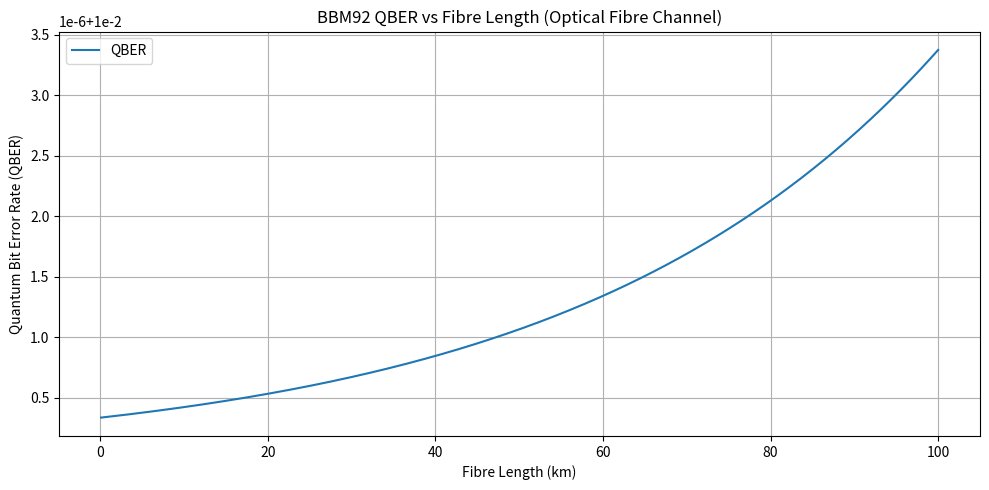
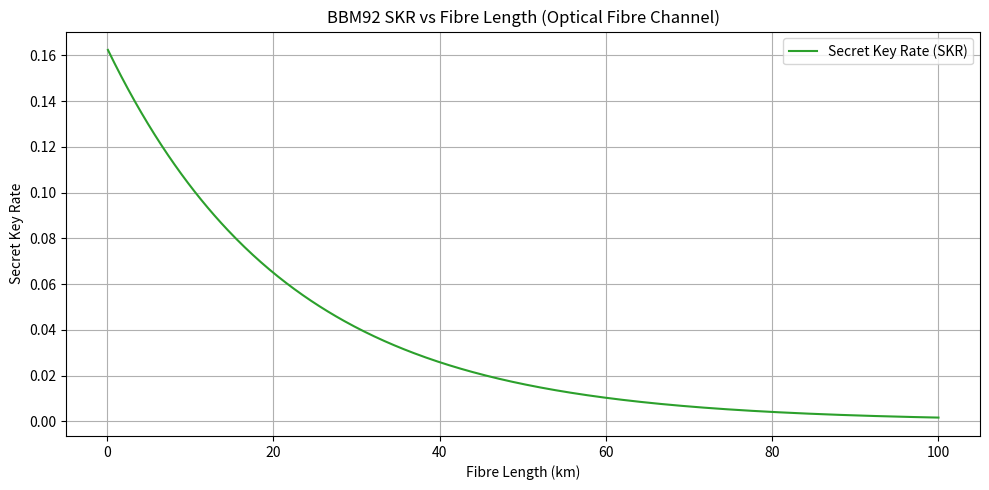

Write Python code to recreate these figures, in order.
import numpy as np
import matplotlib.pyplot as plt

# -------------------- Parameters for Optical Fibre --------------------
eta_det = 0.6                 # Detector efficiency
d = 4e-8                      # Dark count probability per detector
c = 0.01                      # Intrinsic error rate (from alignment, source noise)
alpha_db_per_km = 0.2         # Fibre attenuation in dB/km
alpha = alpha_db_per_km / 10  # Convert to base-10 exponent
p_straycounts = 0             # Assume negligible straycounts in fibre
f_e = 1.16                    # Error correction inefficiency factor

# -------------------- Channel Length --------------------
L_km = np.linspace(0.1, 100, 500)  # from 0.1 to 100 km

# -------------------- Fibre Transmittance --------------------
eta_T = 10 ** (-alpha * L_km)      # channel transmittance
alpha_L = eta_det * eta_T          # combined with detector efficiency
alpha_x = np.sqrt(alpha_L)         # assuming source in center

# -------------------- Coincidence Probabilities --------------------
p_true = eta_det * alpha_L
p_false = 8 * alpha_x * d + 16 * d**2
p_coin = p_true + p_false + p_straycounts

# -------------------- QBER Calculation --------------------
numerator = c * p_true + 0.5 * (p_false + p_straycounts)
e_bbm92 = numerator / p_coin

# -------------------- Binary Entropy Function --------------------
def binary_entropy(x):
    x = np.clip(x, 1e-12, 1 - 1e-12)  # to avoid log(0)
    return -x * np.log2(x) - (1 - x) * np.log2(1 - x)

# -------------------- Secret Key Rate (SKR) --------------------
skr = 0.5 * p_coin * ( 1- f_e * binary_entropy(e_bbm92))

# -------------------- Plot 1: QBER --------------------
plt.figure(figsize=(10, 5))
plt.plot(L_km, e_bbm92, color='tab:blue', label='QBER')
plt.xlabel("Fibre Length (km)")
plt.ylabel("Quantum Bit Error Rate (QBER)")
plt.title("BBM92 QBER vs Fibre Length (Optical Fibre Channel)")
plt.grid(True)
plt.legend()
plt.tight_layout()
plt.show()

# -------------------- Plot 2: SKR --------------------
plt.figure(figsize=(10, 5))
plt.plot(L_km, skr, color='tab:green', label='Secret Key Rate (SKR)')
plt.xlabel("Fibre Length (km)")
plt.ylabel("Secret Key Rate")
plt.title("BBM92 SKR vs Fibre Length (Optical Fibre Channel)")
plt.grid(True)
plt.legend()
plt.tight_layout()
plt.show()
